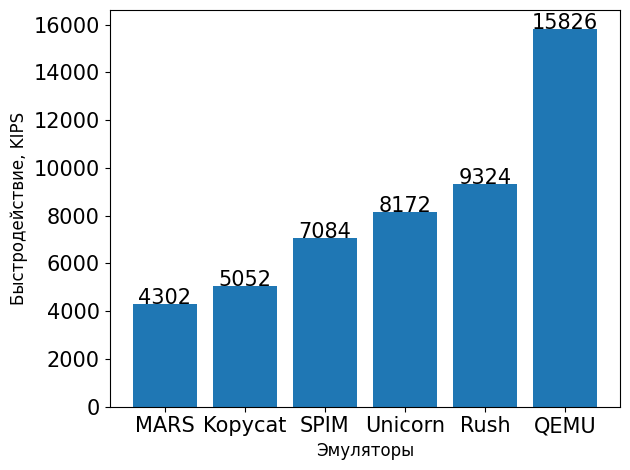

This chart was generated by the following Python code:
from matplotlib import pyplot as plt

results: dict[str, int] = {"QEMU": 15826, "Kopycat": 5052, "Unicorn": 8172, "MARS": 4302, "SPIM": 7084, "Rush": 9324}
results = dict(sorted(results.items(), key=lambda item: item[1]))
plt.rcdefaults()
plt.bar(results.keys(), results.values(), align="center")

def addlabels(x, y):
    for i in range(len(x)):
        plt.text(i, y[i], y[i], ha="center", fontsize=15)
        
addlabels(results.keys(), list(results.values()))
plt.xlabel("Эмуляторы", fontsize=12)
# plt.title("Выполнение ПО, реализующего алгоритм поиска простых чисел", fontsize=10)
plt.xticks(fontsize=15)
plt.yticks(fontsize=15)
plt.ylabel("Быстродействие, KIPS", fontsize=12)
plt.tight_layout()
plt.savefig("./emu_compare.jpg", dpi=600)
